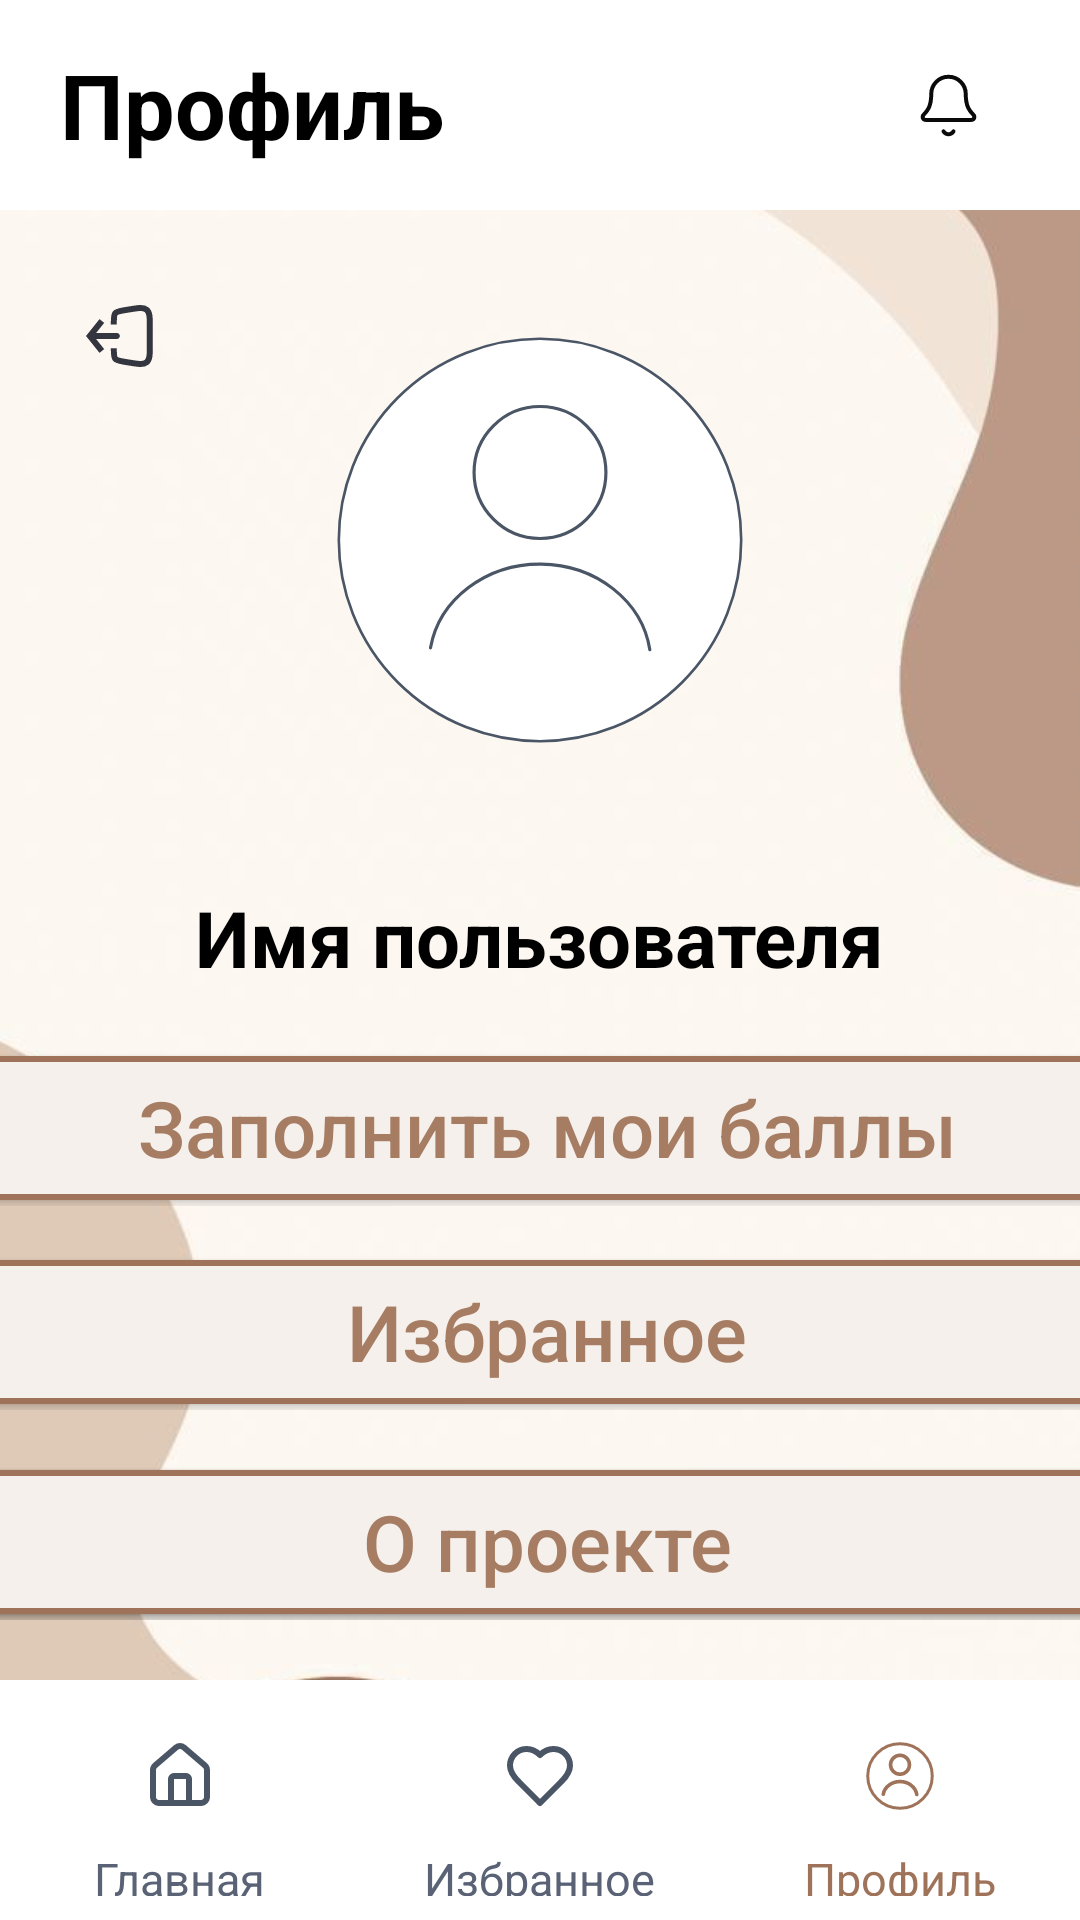

This screen was rendered from an Android layout file. Write that file and the resources it references.
<!-- AndroidManifest.xml: application theme Theme.UniPathApp -->
<!-- res/layout/activity_profile.xml -->
<?xml version="1.0" encoding="utf-8"?>
<androidx.constraintlayout.widget.ConstraintLayout
    xmlns:android="http://schemas.android.com/apk/res/android"
    xmlns:app="http://schemas.android.com/apk/res-auto"
    xmlns:tools="http://schemas.android.com/tools"
    android:layout_width="match_parent"
    android:layout_height="match_parent"
    android:background="@drawable/backgroundlt">

    <LinearLayout
        android:id="@+id/topBar"
        android:layout_width="0dp"
        android:layout_height="70dp"
        android:background="@android:color/white"
        android:gravity="center_vertical"
        android:orientation="horizontal"
        android:paddingStart="20dp"
        android:paddingEnd="20dp"
        app:layout_constraintTop_toTopOf="parent"
        app:layout_constraintStart_toStartOf="parent"
        app:layout_constraintEnd_toEndOf="parent">

        <TextView
            android:layout_width="0dp"
            android:layout_height="wrap_content"
            android:layout_weight="1"
            android:text="Профиль"
            android:textColor="#000000"
            android:textSize="30sp"
            android:textStyle="bold"/>

        <ImageButton
            android:id="@+id/btnNotification"
            android:background="@color/white"
            android:layout_width="48dp"
            android:layout_height="48dp"
            android:src="@drawable/ic_notificationlt"
            android:padding="12dp"
            />

    </LinearLayout>

    <ImageButton
        android:id="@+id/btnLogout"
        android:background="@android:color/transparent"
        android:layout_width="48dp"
        android:layout_height="48dp"
        android:padding="12dp"
        android:layout_marginStart="16dp"
        android:layout_marginTop="18dp"
        android:src="@drawable/logoutlt"
        app:layout_constraintTop_toBottomOf="@id/topBar"
        app:layout_constraintStart_toStartOf="parent"/>

    <ImageView
        android:id="@+id/avatar"
        android:layout_width="180dp"
        android:layout_height="180dp"
        android:layout_marginTop="20dp"
        android:src="@drawable/avatarlt"
        app:layout_constraintTop_toBottomOf="@id/topBar"
        app:layout_constraintStart_toStartOf="parent"
        app:layout_constraintEnd_toEndOf="parent"/>

    <TextView
        android:id="@+id/userName"
        android:layout_width="wrap_content"
        android:layout_height="wrap_content"
        android:layout_marginTop="25dp"
        android:text="Имя пользователя"
        android:textColor="#000000"
        android:textSize="26sp"
        android:textStyle="bold"
        app:layout_constraintTop_toBottomOf="@id/avatar"
        app:layout_constraintStart_toStartOf="parent"
        app:layout_constraintEnd_toEndOf="parent"/>

    <LinearLayout
        android:id="@+id/scoreLayout"
        android:layout_width="410dp"
        android:layout_height="52dp"
        android:layout_marginTop="20dp"
        android:gravity="center_vertical"
        android:orientation="horizontal"
        app:layout_constraintEnd_toEndOf="parent"
        app:layout_constraintStart_toStartOf="parent"
        app:layout_constraintTop_toBottomOf="@id/userName">

        <Button
            android:id="@+id/btnPoint"
            android:layout_width="390dp"
            android:layout_height="wrap_content"
            android:layout_marginStart="12dp"
            android:background="@drawable/bg_filter_button"
            android:text="Заполнить мои баллы"
            android:textAllCaps="false"
            android:textColor="#A67C63"
            android:textSize="26sp"
            app:backgroundTint="@null" />

    </LinearLayout>

    <LinearLayout
        android:id="@+id/FavoriteStroke"
        android:layout_width="410dp"
        android:layout_height="52dp"
        android:layout_marginTop="88dp"
        android:gravity="center_vertical"
        android:orientation="horizontal"
        app:layout_constraintEnd_toEndOf="parent"
        app:layout_constraintStart_toStartOf="parent"
        app:layout_constraintTop_toBottomOf="@id/userName">

        <Button
            android:id="@+id/btnFavoriteStroke"
            android:layout_width="390dp"
            android:layout_height="wrap_content"
            android:layout_marginStart="12dp"
            android:background="@drawable/bg_filter_button"
            android:text="Избранное"
            android:textAllCaps="false"
            android:textColor="#A67C63"
            android:textSize="26sp"
            app:backgroundTint="@null" />

    </LinearLayout>

    <LinearLayout
        android:id="@+id/myData"
        android:layout_width="410dp"
        android:layout_height="52dp"
        android:layout_marginTop="158dp"
        android:gravity="center_vertical"
        android:orientation="horizontal"
        app:layout_constraintEnd_toEndOf="parent"
        app:layout_constraintStart_toStartOf="parent"
        app:layout_constraintTop_toBottomOf="@id/userName">

        <Button
            android:id="@+id/btnMyData"
            android:layout_width="390dp"
            android:layout_height="wrap_content"
            android:layout_marginStart="12dp"
            android:background="@drawable/bg_filter_button"
            android:text="Мои данные"
            android:textAllCaps="false"
            android:textColor="#A67C63"
            android:textSize="26sp"
            app:backgroundTint="@null" />

    </LinearLayout>

    <LinearLayout
        android:id="@+id/AboutProject"
        android:layout_width="410dp"
        android:layout_height="52dp"
        android:layout_marginTop="158dp"
        android:gravity="center_vertical"
        android:orientation="horizontal"
        app:layout_constraintEnd_toEndOf="parent"
        app:layout_constraintStart_toStartOf="parent"
        app:layout_constraintTop_toBottomOf="@id/userName">

        <Button
            android:id="@+id/btnAbout"
            android:layout_width="390dp"
            android:layout_height="wrap_content"
            android:layout_marginStart="12dp"
            android:background="@drawable/bg_filter_button"
            android:text="О проекте"
            android:textAllCaps="false"
            android:textColor="#A67C63"
            android:textSize="26sp"
            app:backgroundTint="@null" />

    </LinearLayout>


    <LinearLayout
        android:id="@+id/bottomNav"
        android:layout_width="0dp"
        android:layout_height="80dp"
        android:background="@android:color/white"
        android:gravity="center"
        android:orientation="horizontal"
        android:paddingTop="8dp"
        android:paddingBottom="8dp"
        app:layout_constraintBottom_toBottomOf="parent"
        app:layout_constraintStart_toStartOf="parent"
        app:layout_constraintEnd_toEndOf="parent">

        <LinearLayout
            android:layout_width="0dp"
            android:layout_height="wrap_content"
            android:layout_weight="1"
            android:gravity="center"
            android:orientation="vertical"
            >

            <ImageButton
                android:id="@+id/btnMain"
                android:layout_width="48dp"
                android:layout_height="48dp"
                android:src="@drawable/homelt"
                android:background="@color/white"
                />

            <TextView
                android:layout_width="wrap_content"
                android:layout_height="wrap_content"
                android:text="Главная"
                android:textColor="#5A6275"
                android:textSize="15sp"/>
        </LinearLayout>

        <LinearLayout
            android:layout_width="0dp"
            android:layout_height="wrap_content"
            android:layout_weight="1"
            android:gravity="center"
            android:orientation="vertical">

            <ImageButton
                android:id="@+id/btnFavorite"
                android:layout_width="48dp"
                android:layout_height="48dp"
                android:src="@drawable/favoritelt"
                android:background="@color/white"
                />

            <TextView
                android:layout_width="wrap_content"
                android:layout_height="wrap_content"
                android:text="Избранное"
                android:textColor="#5A6275"
                android:textSize="15sp"/>
        </LinearLayout>

        <LinearLayout
            android:layout_width="0dp"
            android:layout_height="wrap_content"
            android:layout_weight="1"
            android:gravity="center"
            android:orientation="vertical">

            <ImageButton
                android:layout_width="48dp"
                android:layout_height="48dp"
                android:background="@android:color/transparent"
                android:src="@drawable/profileltc" />

            <TextView
                android:layout_width="wrap_content"
                android:layout_height="wrap_content"
                android:text="Профиль"
                android:textColor="#9F735A"
                android:textSize="15sp"/>
        </LinearLayout>

    </LinearLayout>

</androidx.constraintlayout.widget.ConstraintLayout>
<!-- resources referenced by this layout -->
<resources>
  <!-- drawable bg_filter_button (drawable) -->
  <?xml version="1.0" encoding="utf-8"?>
  <shape xmlns:android="http://schemas.android.com/apk/res/android">
  
      <solid android:color="#F5F0EB"/>
  
      <stroke
          android:width="2dp"
          android:color="#9F735A"/>
  
      <corners android:radius="8dp"/>
  
  </shape>
  <!-- drawable favoritelt (drawable) -->
  <vector xmlns:android="http://schemas.android.com/apk/res/android"
      android:width="24dp"
      android:height="24dp"
      android:viewportWidth="24"
      android:viewportHeight="24">
    <path
        android:pathData="M19,14C20.49,12.54 22,10.79 22,8.5C22,7.041 21.42,5.642 20.389,4.611C19.358,3.579 17.959,3 16.5,3C14.74,3 13.5,3.5 12,5C10.5,3.5 9.26,3 7.5,3C6.041,3 4.642,3.579 3.611,4.611C2.579,5.642 2,7.041 2,8.5C2,10.8 3.5,12.55 5,14L12,21L19,14Z"
        android:strokeLineJoin="round"
        android:strokeWidth="2"
        android:fillColor="#00000000"
        android:strokeColor="#4A5565"
        android:strokeLineCap="round"/>
  </vector>
  <!-- drawable homelt (drawable) -->
  <vector xmlns:android="http://schemas.android.com/apk/res/android"
      android:width="24dp"
      android:height="24dp"
      android:viewportWidth="24"
      android:viewportHeight="24">
    <path
        android:pathData="M15,21V13C15,12.735 14.895,12.48 14.707,12.293C14.52,12.105 14.265,12 14,12H10C9.735,12 9.48,12.105 9.293,12.293C9.105,12.48 9,12.735 9,13V21"
        android:strokeLineJoin="round"
        android:strokeWidth="2"
        android:fillColor="#00000000"
        android:strokeColor="#4A5565"
        android:strokeLineCap="round"/>
    <path
        android:pathData="M3,10C3,9.709 3.063,9.422 3.186,9.158C3.308,8.894 3.487,8.66 3.709,8.472L10.709,2.473C11.07,2.168 11.527,2.001 12,2.001C12.473,2.001 12.93,2.168 13.291,2.473L20.291,8.472C20.513,8.66 20.692,8.894 20.814,9.158C20.937,9.422 21,9.709 21,10V19C21,19.531 20.789,20.039 20.414,20.414C20.039,20.789 19.53,21 19,21H5C4.47,21 3.961,20.789 3.586,20.414C3.211,20.039 3,19.531 3,19V10Z"
        android:strokeLineJoin="round"
        android:strokeWidth="2"
        android:fillColor="#00000000"
        android:strokeColor="#4A5565"
        android:strokeLineCap="round"/>
  </vector>
  <!-- drawable profileltc (drawable) -->
  <vector xmlns:android="http://schemas.android.com/apk/res/android"
      android:width="30dp"
      android:height="30dp"
      android:viewportWidth="30"
      android:viewportHeight="30">
    <path
        android:strokeWidth="1"
        android:pathData="M15,15m-10.75,0a10.75,10.75 0,1 1,21.5 0a10.75,10.75 0,1 1,-21.5 0"
        android:fillColor="#00000000"
        android:strokeColor="#9F735A"
        android:strokeLineCap="round"/>
    <path
        android:pathData="M9.421,21.081C9.632,19.911 10.304,18.833 11.336,18.051C12.369,17.268 13.689,16.838 15.057,16.85C16.425,16.862 17.735,17.316 18.75,18.117C19.763,18.917 20.411,20.006 20.596,21.18"
        android:strokeWidth="1.2"
        android:fillColor="#00000000"
        android:strokeColor="#9F735A"
        android:strokeLineCap="round"/>
    <path
        android:pathData="M15,11.25m-3.15,0a3.15,3.15 0,1 1,6.3 0a3.15,3.15 0,1 1,-6.3 0"
        android:strokeWidth="1.2"
        android:fillColor="#00000000"
        android:strokeColor="#9F735A"
        android:strokeLineCap="round"/>
  </vector>
  <style name="Theme.UniPathApp" parent="Base.Theme.UniPathApp" />
  <style name="Base.Theme.UniPathApp" parent="Theme.Material3.DayNight.NoActionBar">
          
          
      </style>
  <!-- not gathered from this repository: default colours our renderer supplied (Android Studio template values) -->
  <color name="white">#FFFFFFFF</color>
</resources>
